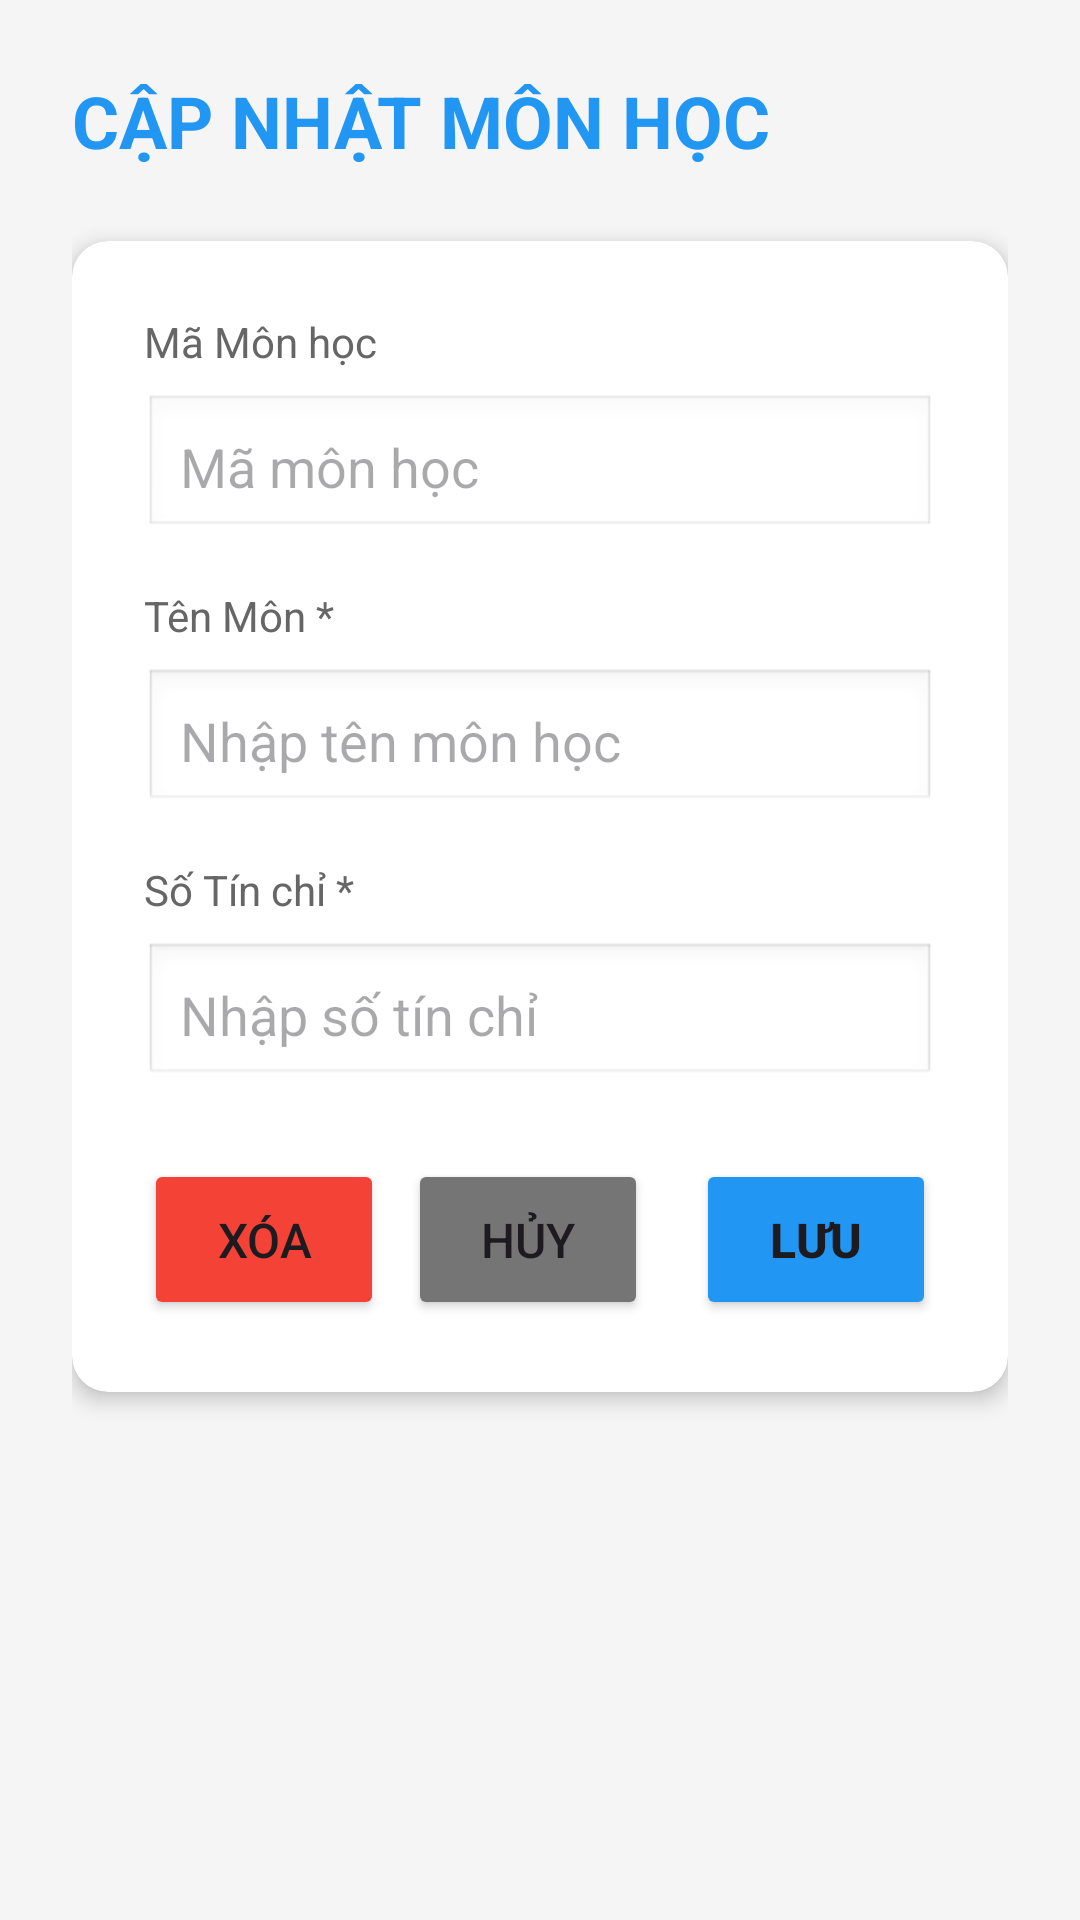

This screen was rendered from an Android layout file. Write that file and the resources it references.
<!-- AndroidManifest.xml: application theme Theme.CreatDatabase_Sinhvien -->
<!-- res/layout/activity_update_monhoc.xml -->
<?xml version="1.0" encoding="utf-8"?>
<ScrollView xmlns:android="http://schemas.android.com/apk/res/android"
    xmlns:app="http://schemas.android.com/apk/res-auto"
    android:layout_width="match_parent"
    android:layout_height="match_parent"
    android:background="#F5F5F5"
    android:fillViewport="true">

    <LinearLayout
        android:orientation="vertical"
        android:layout_width="match_parent"
        android:layout_height="wrap_content"
        android:padding="24dp">

        
        <TextView
            android:layout_width="wrap_content"
            android:layout_height="wrap_content"
            android:text="CẬP NHẬT MÔN HỌC"
            android:textSize="24sp"
            android:textStyle="bold"
            android:textColor="#2196F3"
            android:layout_marginBottom="24dp"
            android:gravity="center" />

        
        <androidx.cardview.widget.CardView
            android:layout_width="match_parent"
            android:layout_height="wrap_content"
            android:layout_marginBottom="24dp"
            app:cardCornerRadius="12dp"
            app:cardElevation="4dp">

            <LinearLayout
                android:orientation="vertical"
                android:layout_width="match_parent"
                android:layout_height="wrap_content"
                android:padding="24dp">

                
                <TextView
                    android:layout_width="wrap_content"
                    android:layout_height="wrap_content"
                    android:text="Mã Môn học"
                    android:textSize="14sp"
                    android:textColor="#666666"
                    android:layout_marginBottom="8dp" />

                <EditText
                    android:id="@+id/edtMaMH"
                    android:layout_width="match_parent"
                    android:layout_height="wrap_content"
                    android:hint="Mã môn học"
                    android:inputType="text"
                    android:padding="12dp"
                    android:background="@android:drawable/edit_text"
                    android:enabled="false"
                    android:focusable="false"
                    android:layout_marginBottom="16dp" />

                
                <TextView
                    android:layout_width="wrap_content"
                    android:layout_height="wrap_content"
                    android:text="Tên Môn *"
                    android:textSize="14sp"
                    android:textColor="#666666"
                    android:layout_marginBottom="8dp" />

                <EditText
                    android:id="@+id/edtTenMon"
                    android:layout_width="match_parent"
                    android:layout_height="wrap_content"
                    android:hint="Nhập tên môn học"
                    android:inputType="text"
                    android:padding="12dp"
                    android:background="@android:drawable/edit_text"
                    android:layout_marginBottom="16dp" />

                
                <TextView
                    android:layout_width="wrap_content"
                    android:layout_height="wrap_content"
                    android:text="Số Tín chỉ *"
                    android:textSize="14sp"
                    android:textColor="#666666"
                    android:layout_marginBottom="8dp" />

                <EditText
                    android:id="@+id/edtSoTinChi"
                    android:layout_width="match_parent"
                    android:layout_height="wrap_content"
                    android:hint="Nhập số tín chỉ"
                    android:inputType="number"
                    android:padding="12dp"
                    android:background="@android:drawable/edit_text"
                    android:layout_marginBottom="24dp" />

                
                <LinearLayout
                    android:orientation="horizontal"
                    android:layout_width="match_parent"
                    android:layout_height="wrap_content"
                    android:gravity="center">

                    <Button
                        android:id="@+id/btnXoa"
                        android:layout_width="0dp"
                        android:layout_height="wrap_content"
                        android:layout_weight="1"
                        android:text="Xóa"
                        android:textSize="16sp"
                        android:backgroundTint="#F44336"
                        android:layout_marginEnd="8dp"
                        android:padding="16dp" />

                    <Button
                        android:id="@+id/btnHuy"
                        android:layout_width="0dp"
                        android:layout_height="wrap_content"
                        android:layout_weight="1"
                        android:text="Hủy"
                        android:textSize="16sp"
                        android:backgroundTint="#757575"
                        android:layout_marginEnd="8dp"
                        android:padding="16dp" />

                    <Button
                        android:id="@+id/btnLuu"
                        android:layout_width="0dp"
                        android:layout_height="wrap_content"
                        android:layout_weight="1"
                        android:text="Lưu"
                        android:textSize="16sp"
                        android:textStyle="bold"
                        android:backgroundTint="#2196F3"
                        android:layout_marginStart="8dp"
                        android:padding="16dp" />

                </LinearLayout>

            </LinearLayout>
        </androidx.cardview.widget.CardView>

    </LinearLayout>
</ScrollView>
<!-- resources referenced by this layout -->
<resources>
  <style name="Theme.CreatDatabase_Sinhvien" parent="Base.Theme.CreatDatabase_Sinhvien" />
  <style name="Base.Theme.CreatDatabase_Sinhvien" parent="Theme.Material3.DayNight.NoActionBar">
          
          
      </style>
</resources>
